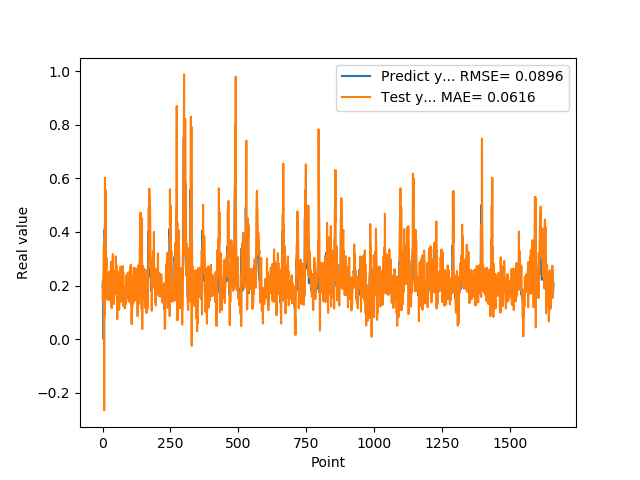

The data file committed next to this chart (first rows):
1.955727785830000398e-01, 1.452203043344637567e-01
1.954265981910000005e-01, 2.166051732204474500e-01
2.004670947789999880e-01, 1.973613558479912766e-01
2.029463946819999587e-01, 2.336789283543416473e-01
0.000000000000000000e+00, 2.637217628569835104e-01
1.862521618600000151e-01, 3.551781616417855059e-01
1.862153261900000301e-01, -2.659797953655573255e-01
4.038094580169999670e-01, 2.575530232195816227e-01
4.118085205549999461e-01, 8.821556200587893359e-02
3.743042349819999948e-01, 6.023312766034754073e-01
3.571429848669999685e-01, 2.853866857696186754e-01
2.572054266930000055e-01, 5.562375639875498656e-01
2.409307956699999753e-01, 2.928335486221340656e-01
2.253161966800000249e-01, 3.028127124845404472e-01
1.935185044999999937e-01, 2.624185528551830626e-01
1.787700653079999924e-01, 3.028338392270867319e-01
1.622045934200000150e-01, 1.603816838575973514e-01
1.761920750140000269e-01, 1.823772140159787558e-01
1.883655935530000325e-01, 1.478220696712770343e-01
1.861467957499999548e-01, 2.425081155405392486e-01
1.954913884399999968e-01, 1.740310497156531411e-01
1.954011768099999935e-01, 2.230071074872022885e-01
1.660518944260000185e-01, 2.332895372189949246e-01
1.907722949980000249e-01, 1.703491331031438405e-01
2.156041562559999625e-01, 1.453631228777430007e-01
1.898660957809999716e-01, 2.523250099779000277e-01
1.770474612709999895e-01, 1.798710720998897838e-01
2.001174986360000074e-01, 1.991712066712338358e-01
1.948629021640000125e-01, 2.347774937261858652e-01
1.922753006219999894e-01, 1.829503697071087343e-01
1.779100298880000042e-01, 1.953970108349782075e-01
1.810636967419999854e-01, 2.887594057199006081e-01
1.680064052340000114e-01, 1.232856693555652167e-01
1.635809391740000174e-01, 1.571881073850252275e-01
1.706920862200000111e-01, 1.155071393433448057e-01
1.916799396280000345e-01, 1.800342030746067135e-01
2.085516005749999957e-01, 1.343971157399454497e-01
2.058236002919999752e-01, 2.436247145361628008e-01
1.828240007160000513e-01, 3.174480542845481978e-01
1.857409924269999846e-01, 2.065286576236332883e-01
1.775099337099999841e-01, 2.174532217626954644e-01
1.752161234619999952e-01, 1.597419315617244762e-01
1.971126049759999999e-01, 1.309173568893739759e-01
1.845117062330000057e-01, 1.725100345211096065e-01
1.984785944219999987e-01, 2.038285133074530797e-01
2.143009155989999692e-01, 2.000283863183960342e-01
1.841159015890000139e-01, 2.547916833295136296e-01
2.104043960570000094e-01, 2.038171267318177604e-01
2.032361328599999739e-01, 1.731971845020902345e-01
2.088565975429999833e-01, 3.088661086970002079e-01
1.960448026660000231e-01, 1.837770797095112374e-01
1.900728046889999523e-01, 2.765953474138044266e-01
1.658952832220000062e-01, 1.866108827716218832e-01
1.872539073229999851e-01, 1.864758636611247855e-01
1.852532625200000171e-01, 7.477645000622044902e-02
1.799222826959999966e-01, 1.939310158796840600e-01
2.012764066460000223e-01, 1.918383855278199268e-01
1.978618204589999985e-01, 2.238839429079688970e-01
1.950792670250000027e-01, 2.442746997780032847e-01
1.711323857310000085e-01, 2.095272665343460572e-01
1.623787879939999901e-01, 2.507552065430283528e-01
... 1,599 more rows
